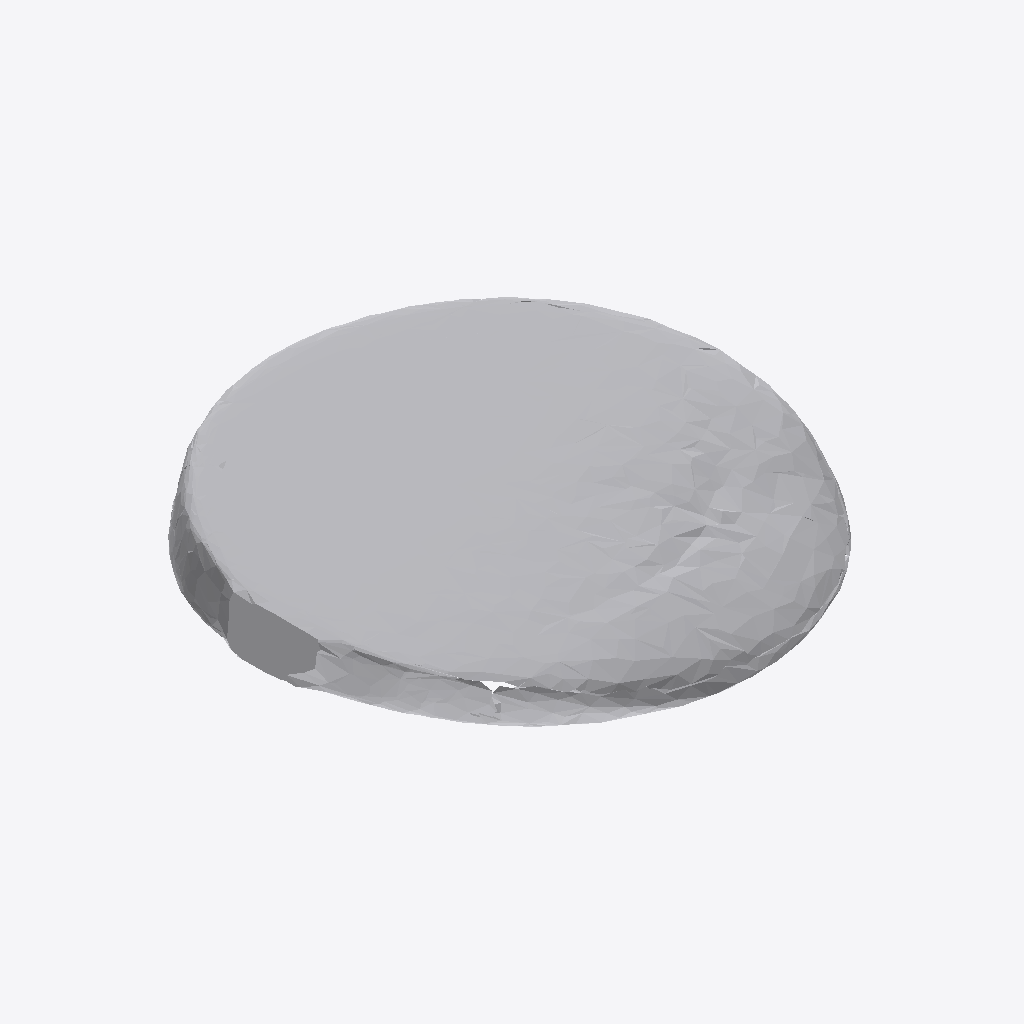
Isometric view of an IFC building model (IFC-SPF (STEP), schema IFC4, length unit metre), seen from the south-west, elements coloured by IFC class: 1 other element (light grey).
Extent 0.923 m × 0.943 m × 0.111 m (x, y, z). Storeys (1): Ground Floor at 0.00 m. Elements (1): 1 IfcFurniture.

HEADER;
FILE_DESCRIPTION(('ViewDefinition [CoordinationView]'),'2;1');
FILE_NAME('','2026-07-12T06:35:21',(''),(''),'IfcOpenShell 0.8.0','IfcOpenShell 0.8.0','');
FILE_SCHEMA(('IFC4'));
ENDSEC;
DATA;
#17=IFCPROJECT('2Efn4RtIf698MSIuNzeFQB',#5,'Office Project',$,$,$,$,(#15),#10);
#20=IFCSITE('3R8tn19fHAqhc69Cc_uRcW',#5,'Site',$,$,#19,$,$,.ELEMENT.,$,$,$,$,$);
#22=IFCBUILDING('3ifVDdrP1DOuw7sVMBzk9z',#5,'Building',$,$,#21,$,$,.ELEMENT.,$,$,$);
#24=IFCBUILDINGSTOREY('0jEHesGRL4xuxouvdwLGqr',#5,'Ground Floor',$,$,#23,$,$,.ELEMENT.,0.0);
#35=IFCFURNITURE('0mBmkiWUL3VOqr1dDrsLPX',#5,'list01_clock',$,$,#34,#31,$,$);
ENDSEC;
